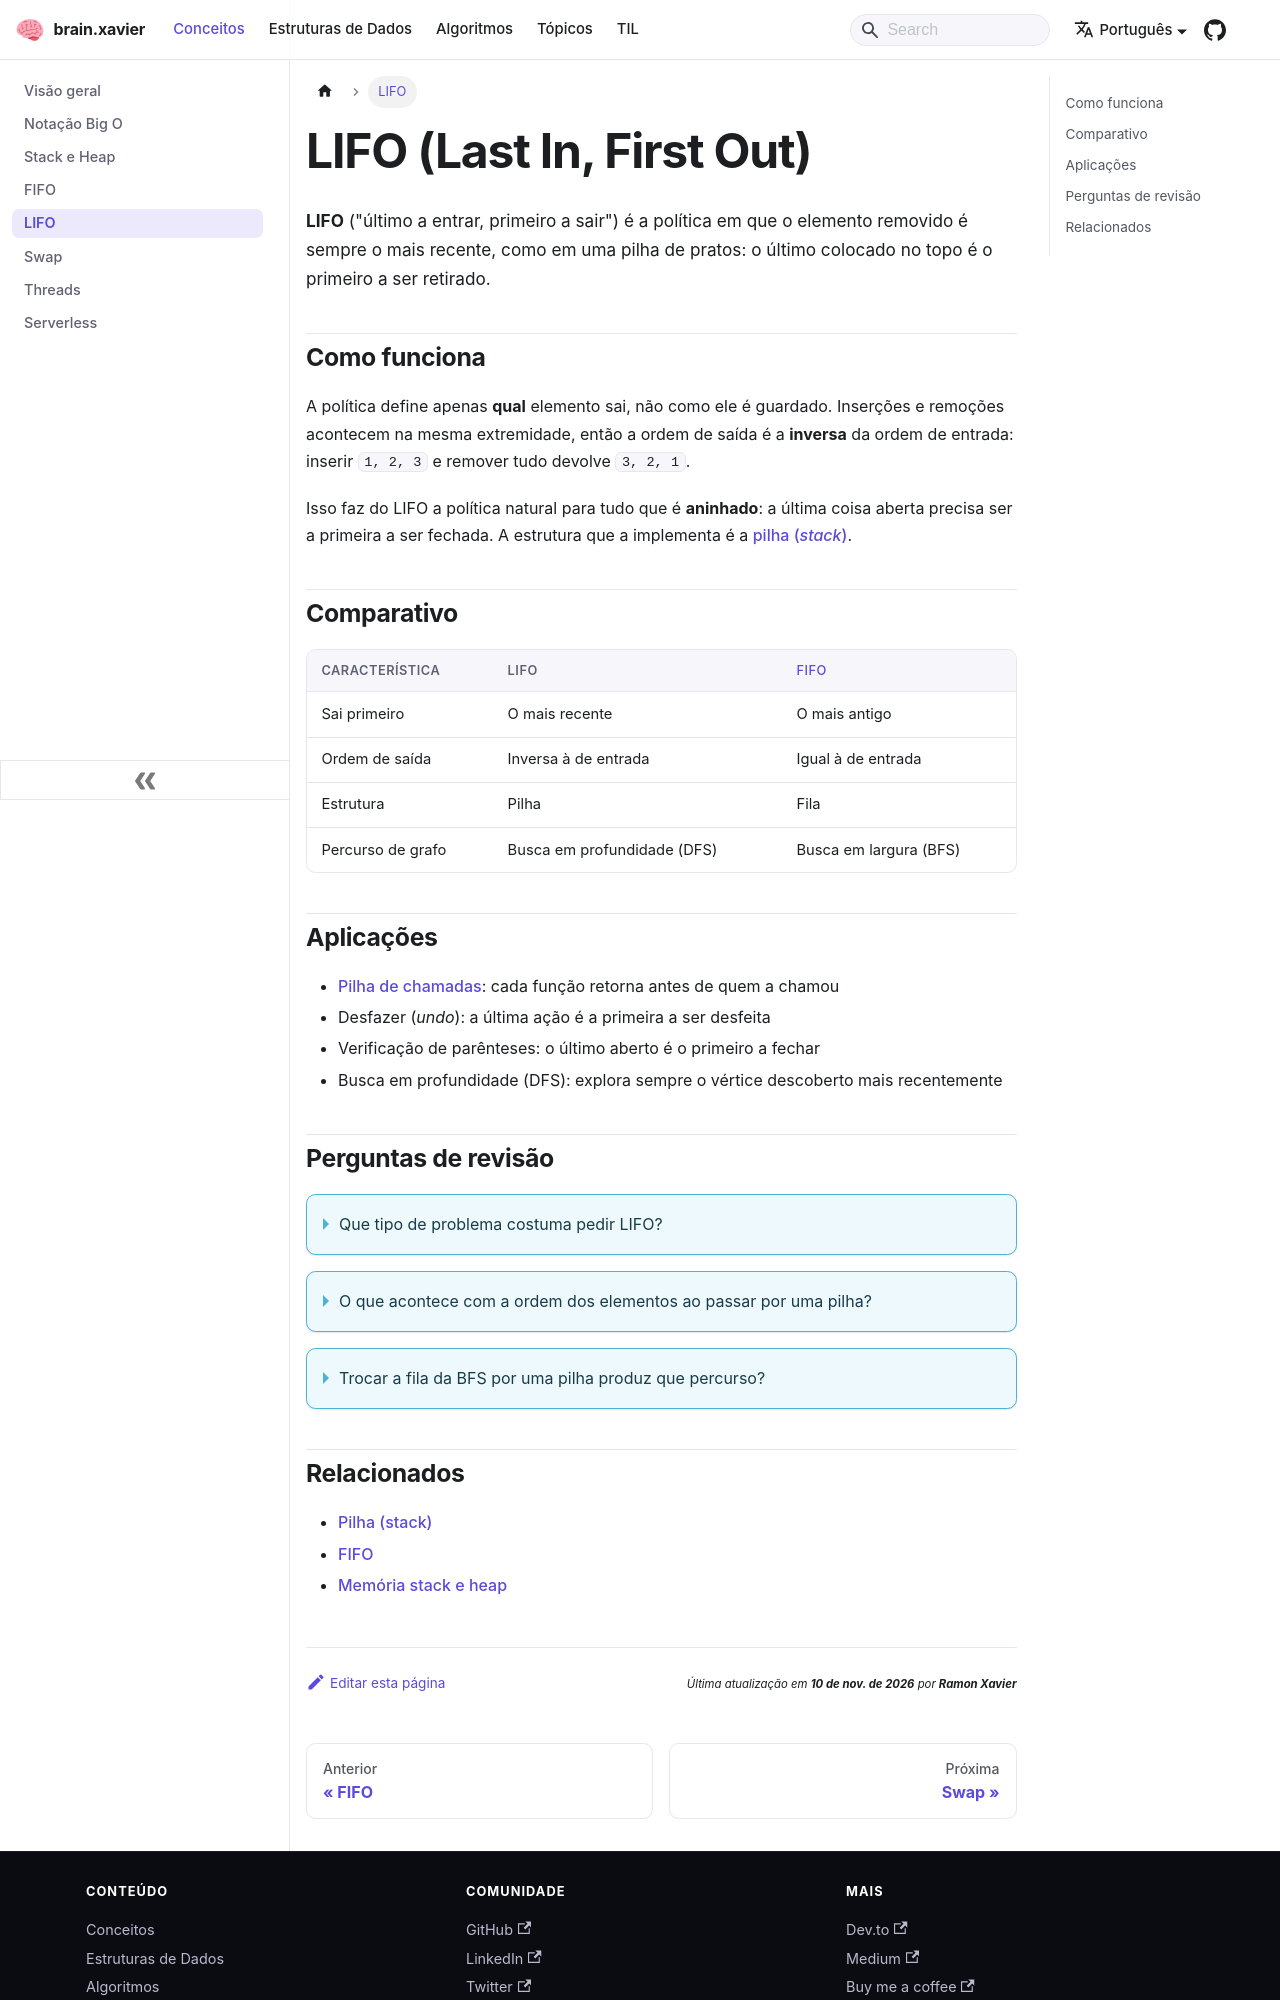

repository: ramonxm/brain · page: docs/concepts/lifo.html · generator: docusaurus

---
sidebar_label: "LIFO"
sidebar_position: 5
description: "Last In, First Out: o último elemento a entrar é o primeiro a sair."
---

# LIFO (Last In, First Out)

**LIFO** ("último a entrar, primeiro a sair") é a política em que o elemento removido é sempre o mais recente, como em uma pilha de pratos: o último colocado no topo é o primeiro a ser retirado.

## Como funciona

A política define apenas **qual** elemento sai, não como ele é guardado. Inserções e remoções acontecem na mesma extremidade, então a ordem de saída é a **inversa** da ordem de entrada: inserir `1, 2, 3` e remover tudo devolve `3, 2, 1`.

Isso faz do LIFO a política natural para tudo que é **aninhado**: a última coisa aberta precisa ser a primeira a ser fechada. A estrutura que a implementa é a [pilha (*stack*)](../data-structures/stack.md).

## Comparativo

| Característica       | LIFO                         | [FIFO](./fifo.md)              |
| :------------------- | :--------------------------- | :----------------------------- |
| Sai primeiro         | O mais recente               | O mais antigo                  |
| Ordem de saída       | Inversa à de entrada         | Igual à de entrada             |
| Estrutura            | Pilha                        | Fila                           |
| Percurso de grafo    | Busca em profundidade (DFS)  | Busca em largura (BFS)         |

## Aplicações

- [Pilha de chamadas](./memory-stack-heap.md): cada função retorna antes de quem a chamou
- Desfazer (*undo*): a última ação é a primeira a ser desfeita
- Verificação de parênteses: o último aberto é o primeiro a fechar
- Busca em profundidade (DFS): explora sempre o vértice descoberto mais recentemente
